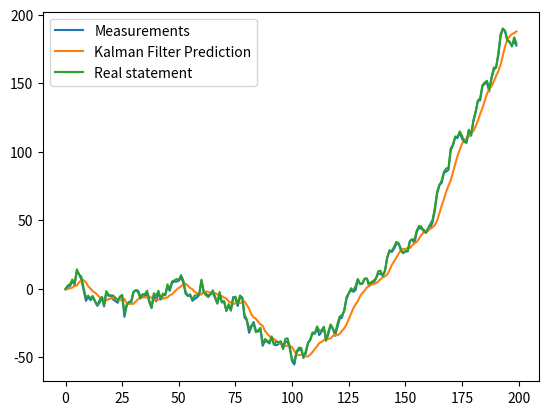

Write the Python code that produced this figure.
import numpy as np


class KalmanFilter(object):
    def __init__(self, F=None, B=None, H=None, Q=None, R=None, P=None, x0=None):

        if(F is None or H is None):
            raise ValueError("Set proper system dynamics.")

        self.n = F.shape[1]
        self.m = H.shape[1]

        self.F = F
        self.H = H
        self.B = 0 if B is None else B
        self.Q = np.eye(self.n) if Q is None else Q
        self.R = np.eye(self.n) if R is None else R
        self.P = np.eye(self.n) if P is None else P
        self.x = np.zeros((self.n, 1)) if x0 is None else x0

    def predict(self, u=0):
        self.x = np.dot(self.F, self.x) + np.dot(self.B, u)
        self.P = np.dot(np.dot(self.F, self.P), self.F.T)+self.Q
        return self.x

    def update(self, z):
        y = z - np.dot(self.H, self.x)
        S = self.R + np.dot(self.H, np.dot(self.P, self.H.T))
        K = np.dot(np.dot(self.P, self.H.T), np.linalg.inv(S))
        self.x = self.x + np.dot(K, y)
        I = np.eye(self.n)
        self.P = np.dot(I - np.dot(K, self.H), self.P)


def example():

    dt = 1.0/60
    F = np.array([[1, dt, 0], [0, 1, dt], [0, 0, 1]])
    H = np.array([1, 0, 0]).reshape(1, 3)
    Q = np.array([[0.05, 0.05, 0.0], [0.05, 0.05, 0.0], [0.0, 0.0, 0.0]])
    R = np.array([1]).reshape(1, 1)

    itr = 200

    def f(x):
        return np.dot(F, x)+np.random.normal(0, 5, 3)

    real_state = []
    x = np.array([0, 0, 0])

    for i in range(itr):
        real_state.append(x[0])
        x = f(x)

    measurements = [x-1+np.random.normal(0, 1) for x in real_state]

    kf = KalmanFilter(F=F, H=H, Q=Q, R=R)
    predictions = []
    for z in measurements:
        predictions.append(kf.predict()[0])
        kf.update(z)

    import matplotlib.pyplot as plt
    plt.plot(range(len(measurements)), measurements, label='Measurements')
    plt.plot(range(len(predictions)), np.array(
        predictions), label='Kalman Filter Prediction')
    plt.plot(range(len(real_state)), real_state, label='Real statement')
    plt.legend()
    plt.show()


if __name__ == '__main__':
    example()
